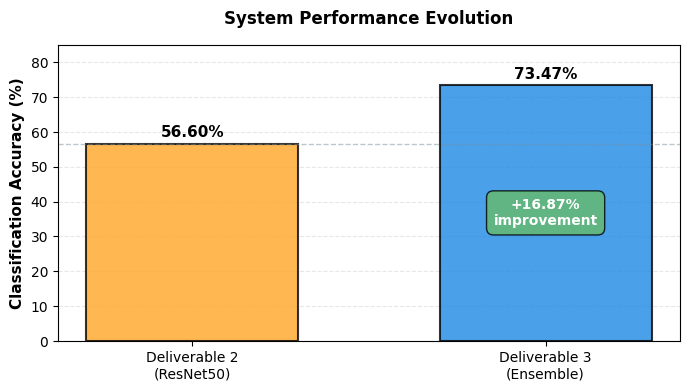
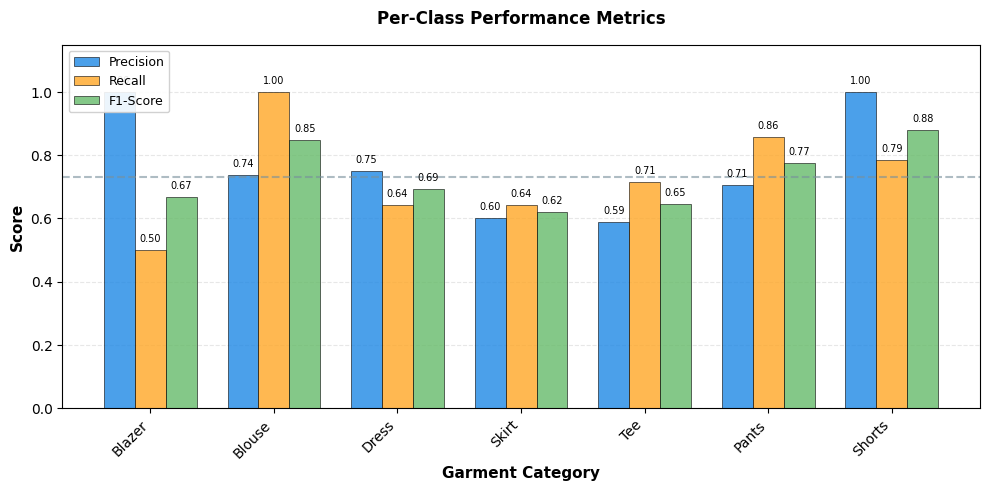
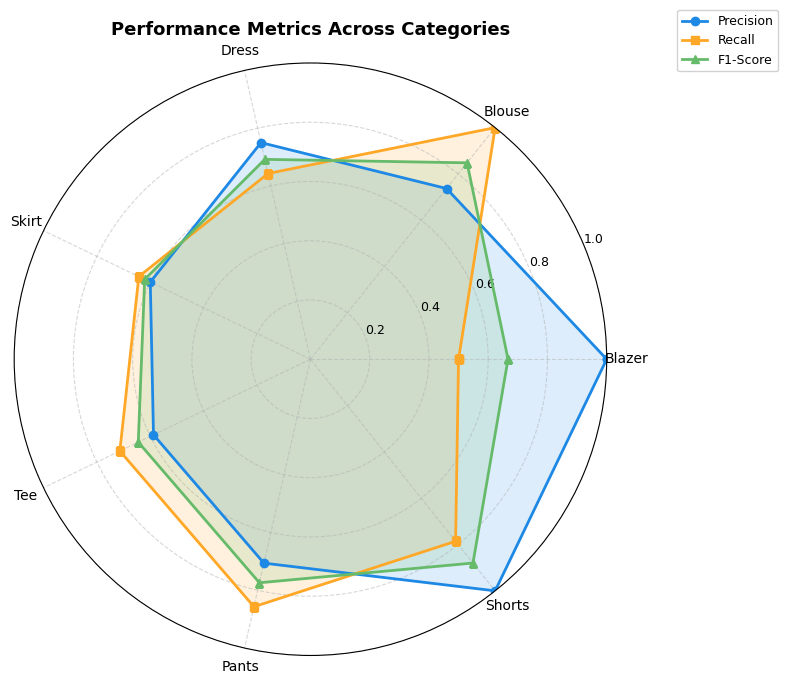
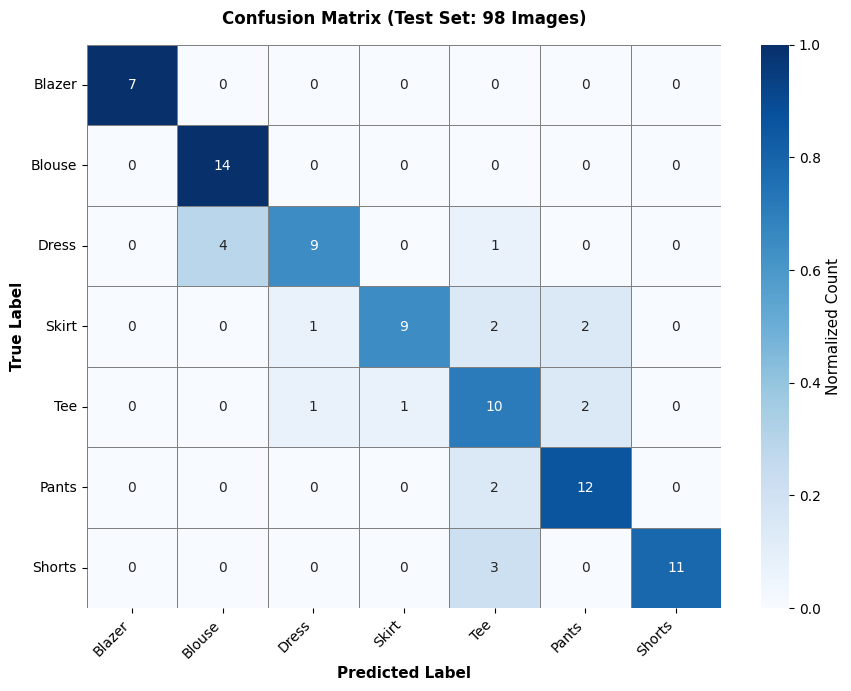
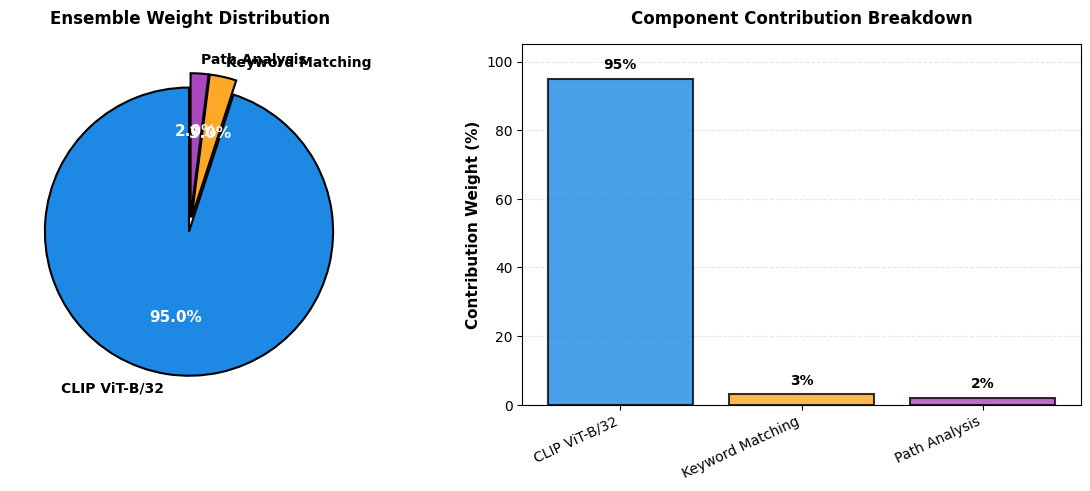
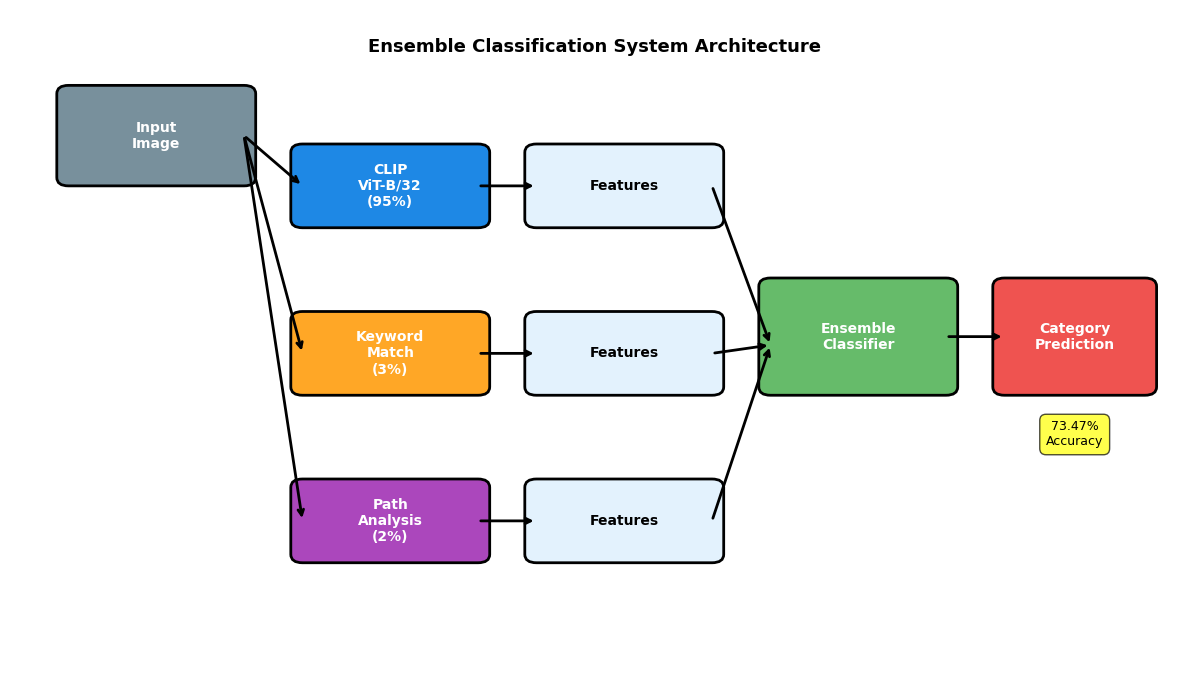

Write the Python code that produced these figures, in order.
#!/usr/bin/env python3
"""
IEEE Academic Paper Visualization Generator
Generates publication-quality figures for the AI Wardrobe Assistant research paper.
"""

import matplotlib.pyplot as plt
import seaborn as sns
import numpy as np
import pandas as pd
from pathlib import Path
import matplotlib.patches as mpatches
from matplotlib import rcParams

# IEEE Publication Style Settings
rcParams['font.family'] = 'serif'
rcParams['font.serif'] = ['Times New Roman']
rcParams['font.size'] = 10
rcParams['axes.labelsize'] = 11
rcParams['axes.titlesize'] = 12
rcParams['xtick.labelsize'] = 10
rcParams['ytick.labelsize'] = 10
rcParams['legend.fontsize'] = 9
rcParams['figure.titlesize'] = 13

# Professional color palette
COLORS = {
    'primary': '#1E88E5',      # Blue
    'secondary': '#FFA726',    # Orange
    'success': '#66BB6A',      # Green
    'warning': '#EF5350',      # Red
    'neutral': '#78909C',      # Gray
    'accent': '#AB47BC',       # Purple
    'highlight': '#26C6DA'     # Cyan
}

# Create output directory
OUTPUT_DIR = Path('results/ieee_report')
OUTPUT_DIR.mkdir(parents=True, exist_ok=True)

# Data from evaluation results
CATEGORIES = ['Blazer', 'Blouse', 'Dress', 'Skirt', 'Tee', 'Pants', 'Shorts']
PRECISION = [1.000, 0.737, 0.750, 0.600, 0.588, 0.706, 1.000]
RECALL = [0.500, 1.000, 0.643, 0.643, 0.714, 0.857, 0.786]
F1_SCORES = [0.667, 0.848, 0.692, 0.621, 0.645, 0.774, 0.880]
SUPPORT = [14, 14, 14, 14, 14, 14, 14]

# Confusion Matrix (7x7 for 7 categories)
CONFUSION_MATRIX = np.array([
    [7, 0, 0, 0, 0, 0, 0],      # Blazer
    [0, 14, 0, 0, 0, 0, 0],     # Blouse
    [0, 4, 9, 0, 1, 0, 0],      # Dress
    [0, 0, 1, 9, 2, 2, 0],      # Skirt
    [0, 0, 1, 1, 10, 2, 0],     # Tee
    [0, 0, 0, 0, 2, 12, 0],     # Pants
    [0, 0, 0, 0, 3, 0, 11]      # Shorts
])


def figure1_system_evolution():
    """
    Figure 1: System Evolution Comparison
    Shows improvement from Deliverable 2 to current system
    """
    fig, ax = plt.subplots(figsize=(7, 4), dpi=300)

    systems = ['Deliverable 2\n(ResNet50)', 'Deliverable 3\n(Ensemble)']
    accuracies = [56.6, 73.47]
    colors_list = [COLORS['secondary'], COLORS['primary']]

    bars = ax.bar(systems, accuracies, color=colors_list, alpha=0.8,
                  edgecolor='black', linewidth=1.5, width=0.6)

    # Add value labels on bars
    for i, (bar, acc) in enumerate(zip(bars, accuracies)):
        height = bar.get_height()
        ax.text(bar.get_x() + bar.get_width()/2., height + 1,
                f'{acc:.2f}%',
                ha='center', va='bottom', fontweight='bold', fontsize=11)

        # Add improvement annotation for second bar
        if i == 1:
            improvement = acc - accuracies[0]
            ax.annotate(f'+{improvement:.2f}%\nimprovement',
                        xy=(bar.get_x() + bar.get_width()/2., height/2),
                        ha='center', va='center',
                        fontsize=10, color='white', fontweight='bold',
                        bbox=dict(boxstyle='round,pad=0.5',
                                  facecolor=COLORS['success'], alpha=0.8))

    ax.set_ylabel('Classification Accuracy (%)', fontweight='bold')
    ax.set_title('System Performance Evolution', fontweight='bold', pad=15)
    ax.set_ylim(0, 85)
    ax.grid(True, axis='y', alpha=0.3, linestyle='--')
    ax.set_axisbelow(True)

    # Add baseline reference line
    ax.axhline(y=56.6, color=COLORS['neutral'], linestyle='--',
               linewidth=1, alpha=0.5, label='Baseline')

    plt.tight_layout()
    plt.savefig(OUTPUT_DIR / 'fig1_system_evolution.png',
                dpi=300, bbox_inches='tight')
    print(f"✅ Generated: fig1_system_evolution.png")
    plt.close()


def figure2_per_class_performance():
    """
    Figure 2: Per-Class Performance Analysis (Grouped Bar Chart)
    """
    fig, ax = plt.subplots(figsize=(10, 5), dpi=300)

    x = np.arange(len(CATEGORIES))
    width = 0.25

    bars1 = ax.bar(x - width, PRECISION, width, label='Precision',
                   color=COLORS['primary'], alpha=0.8, edgecolor='black', linewidth=0.5)
    bars2 = ax.bar(x, RECALL, width, label='Recall',
                   color=COLORS['secondary'], alpha=0.8, edgecolor='black', linewidth=0.5)
    bars3 = ax.bar(x + width, F1_SCORES, width, label='F1-Score',
                   color=COLORS['success'], alpha=0.8, edgecolor='black', linewidth=0.5)

    # Add value labels on bars
    def add_labels(bars):
        for bar in bars:
            height = bar.get_height()
            ax.text(bar.get_x() + bar.get_width()/2., height + 0.02,
                    f'{height:.2f}',
                    ha='center', va='bottom', fontsize=7, rotation=0)

    add_labels(bars1)
    add_labels(bars2)
    add_labels(bars3)

    ax.set_xlabel('Garment Category', fontweight='bold')
    ax.set_ylabel('Score', fontweight='bold')
    ax.set_title('Per-Class Performance Metrics', fontweight='bold', pad=15)
    ax.set_xticks(x)
    ax.set_xticklabels(CATEGORIES, rotation=45, ha='right')
    ax.legend(loc='upper left', framealpha=0.9)
    ax.set_ylim(0, 1.15)
    ax.grid(True, axis='y', alpha=0.3, linestyle='--')
    ax.set_axisbelow(True)

    # Add average line
    avg_f1 = np.mean(F1_SCORES)
    ax.axhline(y=avg_f1, color=COLORS['neutral'], linestyle='--',
               linewidth=1.5, alpha=0.6, label=f'Avg F1: {avg_f1:.3f}')

    plt.tight_layout()
    plt.savefig(OUTPUT_DIR / 'fig2_per_class_performance.png',
                dpi=300, bbox_inches='tight')
    print(f"✅ Generated: fig2_per_class_performance.png")
    plt.close()


def figure3_radar_chart():
    """
    Figure 3: Radar Chart for Performance Metrics
    """
    fig, ax = plt.subplots(figsize=(8, 8), dpi=300,
                           subplot_kw=dict(projection='polar'))

    angles = np.linspace(0, 2 * np.pi, len(CATEGORIES),
                         endpoint=False).tolist()
    angles += angles[:1]  # Complete the circle

    precision_plot = PRECISION + PRECISION[:1]
    recall_plot = RECALL + RECALL[:1]
    f1_plot = F1_SCORES + F1_SCORES[:1]

    ax.plot(angles, precision_plot, 'o-', linewidth=2,
            label='Precision', color=COLORS['primary'])
    ax.fill(angles, precision_plot, alpha=0.15, color=COLORS['primary'])

    ax.plot(angles, recall_plot, 's-', linewidth=2,
            label='Recall', color=COLORS['secondary'])
    ax.fill(angles, recall_plot, alpha=0.15, color=COLORS['secondary'])

    ax.plot(angles, f1_plot, '^-', linewidth=2,
            label='F1-Score', color=COLORS['success'])
    ax.fill(angles, f1_plot, alpha=0.15, color=COLORS['success'])

    ax.set_xticks(angles[:-1])
    ax.set_xticklabels(CATEGORIES, fontsize=10)
    ax.set_ylim(0, 1)
    ax.set_yticks([0.2, 0.4, 0.6, 0.8, 1.0])
    ax.set_yticklabels(['0.2', '0.4', '0.6', '0.8', '1.0'], fontsize=9)
    ax.grid(True, linestyle='--', alpha=0.5)

    ax.set_title('Performance Metrics Across Categories',
                 fontweight='bold', pad=20, fontsize=13)
    ax.legend(loc='upper right', bbox_to_anchor=(1.3, 1.1), framealpha=0.9)

    plt.tight_layout()
    plt.savefig(OUTPUT_DIR / 'fig3_radar_chart.png',
                dpi=300, bbox_inches='tight')
    print(f"✅ Generated: fig3_radar_chart.png")
    plt.close()


def figure4_confusion_matrix():
    """
    Figure 4: Confusion Matrix Heatmap
    """
    fig, ax = plt.subplots(figsize=(9, 7), dpi=300)

    # Normalize by row (true labels)
    cm_normalized = CONFUSION_MATRIX.astype(
        'float') / CONFUSION_MATRIX.sum(axis=1)[:, np.newaxis]

    # Create heatmap
    sns.heatmap(cm_normalized, annot=CONFUSION_MATRIX, fmt='d',
                cmap='Blues', cbar_kws={'label': 'Normalized Count'},
                xticklabels=CATEGORIES, yticklabels=CATEGORIES,
                linewidths=0.5, linecolor='gray', ax=ax,
                vmin=0, vmax=1)

    ax.set_xlabel('Predicted Label', fontweight='bold', fontsize=11)
    ax.set_ylabel('True Label', fontweight='bold', fontsize=11)
    ax.set_title('Confusion Matrix (Test Set: 98 Images)',
                 fontweight='bold', pad=15, fontsize=12)

    # Rotate labels
    plt.setp(ax.get_xticklabels(), rotation=45, ha='right')
    plt.setp(ax.get_yticklabels(), rotation=0)

    plt.tight_layout()
    plt.savefig(OUTPUT_DIR / 'fig4_confusion_matrix.png',
                dpi=300, bbox_inches='tight')
    print(f"✅ Generated: fig4_confusion_matrix.png")
    plt.close()


def figure5_component_contribution():
    """
    Figure 5: Ensemble Component Contribution Analysis
    """
    fig, (ax1, ax2) = plt.subplots(1, 2, figsize=(12, 5), dpi=300)

    # Pie Chart
    components = ['CLIP ViT-B/32', 'Keyword Matching', 'Path Analysis']
    contributions = [95, 3, 2]
    colors_pie = [COLORS['primary'], COLORS['secondary'], COLORS['accent']]
    explode = (0.05, 0.05, 0.05)

    wedges, texts, autotexts = ax1.pie(contributions, labels=components, autopct='%1.1f%%',
                                       startangle=90, colors=colors_pie, explode=explode,
                                       textprops={'fontsize': 10,
                                                  'fontweight': 'bold'},
                                       wedgeprops={'edgecolor': 'black', 'linewidth': 1.5})

    for autotext in autotexts:
        autotext.set_color('white')
        autotext.set_fontsize(11)

    ax1.set_title('Ensemble Weight Distribution', fontweight='bold', pad=15)

    # Bar Chart with comparison
    ax2.bar(components, contributions, color=colors_pie, alpha=0.8,
            edgecolor='black', linewidth=1.5)

    # Add value labels
    for i, (comp, val) in enumerate(zip(components, contributions)):
        ax2.text(i, val + 2, f'{val}%', ha='center', va='bottom',
                 fontweight='bold', fontsize=10)

    ax2.set_ylabel('Contribution Weight (%)', fontweight='bold')
    ax2.set_title('Component Contribution Breakdown',
                  fontweight='bold', pad=15)
    ax2.set_ylim(0, 105)
    ax2.grid(True, axis='y', alpha=0.3, linestyle='--')
    ax2.set_axisbelow(True)
    plt.setp(ax2.get_xticklabels(), rotation=25, ha='right')

    plt.tight_layout()
    plt.savefig(OUTPUT_DIR / 'fig5_component_contribution.png',
                dpi=300, bbox_inches='tight')
    print(f"✅ Generated: fig5_component_contribution.png")
    plt.close()


def figure6_performance_summary():
    """
    Figure 6: Overall Performance Summary Table (as image)
    """
    fig, ax = plt.subplots(figsize=(10, 6), dpi=300)
    ax.axis('tight')
    ax.axis('off')

    # Create summary table data
    table_data = []
    table_data.append(
        ['Category', 'Precision', 'Recall', 'F1-Score', 'Support'])

    for i, cat in enumerate(CATEGORIES):
        table_data.append([
            cat,
            f'{PRECISION[i]:.3f}',
            f'{RECALL[i]:.3f}',
            f'{F1_SCORES[i]:.3f}',
            str(SUPPORT[i])
        ])

    # Add average row
    table_data.append([
        'Macro Avg',
        f'{np.mean(PRECISION):.3f}',
        f'{np.mean(RECALL):.3f}',
        f'{np.mean(F1_SCORES):.3f}',
        str(sum(SUPPORT))
    ])

    # Add weighted average
    weighted_f1 = np.average(F1_SCORES, weights=SUPPORT)
    table_data.append([
        'Weighted Avg',
        f'{np.average(PRECISION, weights=SUPPORT):.3f}',
        f'{np.average(RECALL, weights=SUPPORT):.3f}',
        f'{weighted_f1:.3f}',
        str(sum(SUPPORT))
    ])

    # Add overall accuracy
    table_data.append(['Overall Accuracy', '', '', '73.47%', '98'])

    # Create table
    table = ax.table(cellText=table_data, cellLoc='center', loc='center',
                     colWidths=[0.25, 0.18, 0.18, 0.18, 0.15])

    table.auto_set_font_size(False)
    table.set_fontsize(9)
    table.scale(1, 2.5)

    # Style header row
    for i in range(5):
        cell = table[(0, i)]
        cell.set_facecolor(COLORS['primary'])
        cell.set_text_props(weight='bold', color='white')

    # Style data rows
    for i in range(1, len(table_data)):
        for j in range(5):
            cell = table[(i, j)]
            if i == len(table_data) - 1:  # Overall accuracy row
                cell.set_facecolor(COLORS['success'])
                cell.set_text_props(weight='bold', color='white')
            elif i >= len(CATEGORIES) + 1:  # Average rows
                cell.set_facecolor('#E3F2FD')
                cell.set_text_props(weight='bold')
            else:
                cell.set_facecolor('#F5F5F5' if i % 2 == 0 else 'white')

    ax.set_title('Classification Performance Summary',
                 fontweight='bold', pad=20, fontsize=13)

    plt.tight_layout()
    plt.savefig(OUTPUT_DIR / 'fig6_performance_summary.png',
                dpi=300, bbox_inches='tight')
    print(f"✅ Generated: fig6_performance_summary.png")
    plt.close()


def figure7_model_architecture():
    """
    Figure 7: System Architecture Diagram (Simplified Block Diagram)
    """
    fig, ax = plt.subplots(figsize=(12, 7), dpi=300)
    ax.set_xlim(0, 10)
    ax.set_ylim(0, 8)
    ax.axis('off')

    # Define boxes
    def draw_box(ax, x, y, w, h, text, color, text_color='black'):
        rect = mpatches.FancyBboxPatch((x, y), w, h,
                                       boxstyle="round,pad=0.1",
                                       edgecolor='black', facecolor=color,
                                       linewidth=2)
        ax.add_patch(rect)
        ax.text(x + w/2, y + h/2, text, ha='center', va='center',
                fontsize=10, fontweight='bold', color=text_color,
                wrap=True)

    def draw_arrow(ax, x1, y1, x2, y2):
        ax.annotate('', xy=(x2, y2), xytext=(x1, y1),
                    arrowprops=dict(arrowstyle='->', lw=2, color='black'))

    # Input layer
    draw_box(ax, 0.5, 6, 1.5, 1, 'Input\nImage', COLORS['neutral'], 'white')

    # Three processing streams
    y_positions = [5.5, 3.5, 1.5]
    stream_names = [
        'CLIP\nViT-B/32\n(95%)', 'Keyword\nMatch\n(3%)', 'Path\nAnalysis\n(2%)']
    stream_colors = [COLORS['primary'], COLORS['secondary'], COLORS['accent']]

    for i, (y, name, color) in enumerate(zip(y_positions, stream_names, stream_colors)):
        # Processing blocks
        draw_box(ax, 2.5, y, 1.5, 0.8, name, color, 'white')
        draw_arrow(ax, 2, 6.5, 2.5, y + 0.4)

        # Feature extraction
        draw_box(ax, 4.5, y, 1.5, 0.8, 'Features', '#E3F2FD', 'black')
        draw_arrow(ax, 4, y + 0.4, 4.5, y + 0.4)

        # Connect to ensemble
        draw_arrow(ax, 6, y + 0.4, 6.5, 4)

    # Ensemble layer
    draw_box(ax, 6.5, 3.5, 1.5, 1.2, 'Ensemble\nClassifier',
             COLORS['success'], 'white')

    # Output
    draw_box(ax, 8.5, 3.5, 1.2, 1.2, 'Category\nPrediction',
             COLORS['warning'], 'white')
    draw_arrow(ax, 8, 4.1, 8.5, 4.1)

    # Title
    ax.text(5, 7.5, 'Ensemble Classification System Architecture',
            ha='center', fontsize=13, fontweight='bold')

    # Add accuracy annotation
    ax.text(9.1, 2.8, '73.47%\nAccuracy', ha='center', fontsize=9,
            bbox=dict(boxstyle='round,pad=0.5', facecolor='yellow', alpha=0.7))

    plt.tight_layout()
    plt.savefig(OUTPUT_DIR / 'fig7_architecture.png',
                dpi=300, bbox_inches='tight')
    print(f"✅ Generated: fig7_architecture.png")
    plt.close()


def generate_all_figures():
    """Generate all IEEE publication figures"""
    print("\n" + "="*60)
    print("IEEE ACADEMIC VISUALIZATION GENERATOR")
    print("="*60)
    print(f"\nOutput directory: {OUTPUT_DIR.absolute()}\n")

    try:
        figure1_system_evolution()
        figure2_per_class_performance()
        figure3_radar_chart()
        figure4_confusion_matrix()
        figure5_component_contribution()
        figure6_performance_summary()
        figure7_model_architecture()

        print("\n" + "="*60)
        print("✅ ALL FIGURES GENERATED SUCCESSFULLY!")
        print("="*60)
        print(f"\nGenerated 7 publication-quality figures:")
        print(f"  📊 fig1_system_evolution.png")
        print(f"  📊 fig2_per_class_performance.png")
        print(f"  📊 fig3_radar_chart.png")
        print(f"  📊 fig4_confusion_matrix.png")
        print(f"  📊 fig5_component_contribution.png")
        print(f"  📊 fig6_performance_summary.png")
        print(f"  📊 fig7_architecture.png")
        print(f"\nLocation: {OUTPUT_DIR.absolute()}")
        print("\nAll figures are:")
        print("  ✅ 300 DPI high resolution")
        print("  ✅ IEEE publication style")
        print("  ✅ Professional color scheme")
        print("  ✅ Properly labeled and annotated")
        print("="*60 + "\n")

    except Exception as e:
        print(f"\n❌ Error generating figures: {e}")
        raise


if __name__ == "__main__":
    generate_all_figures()
